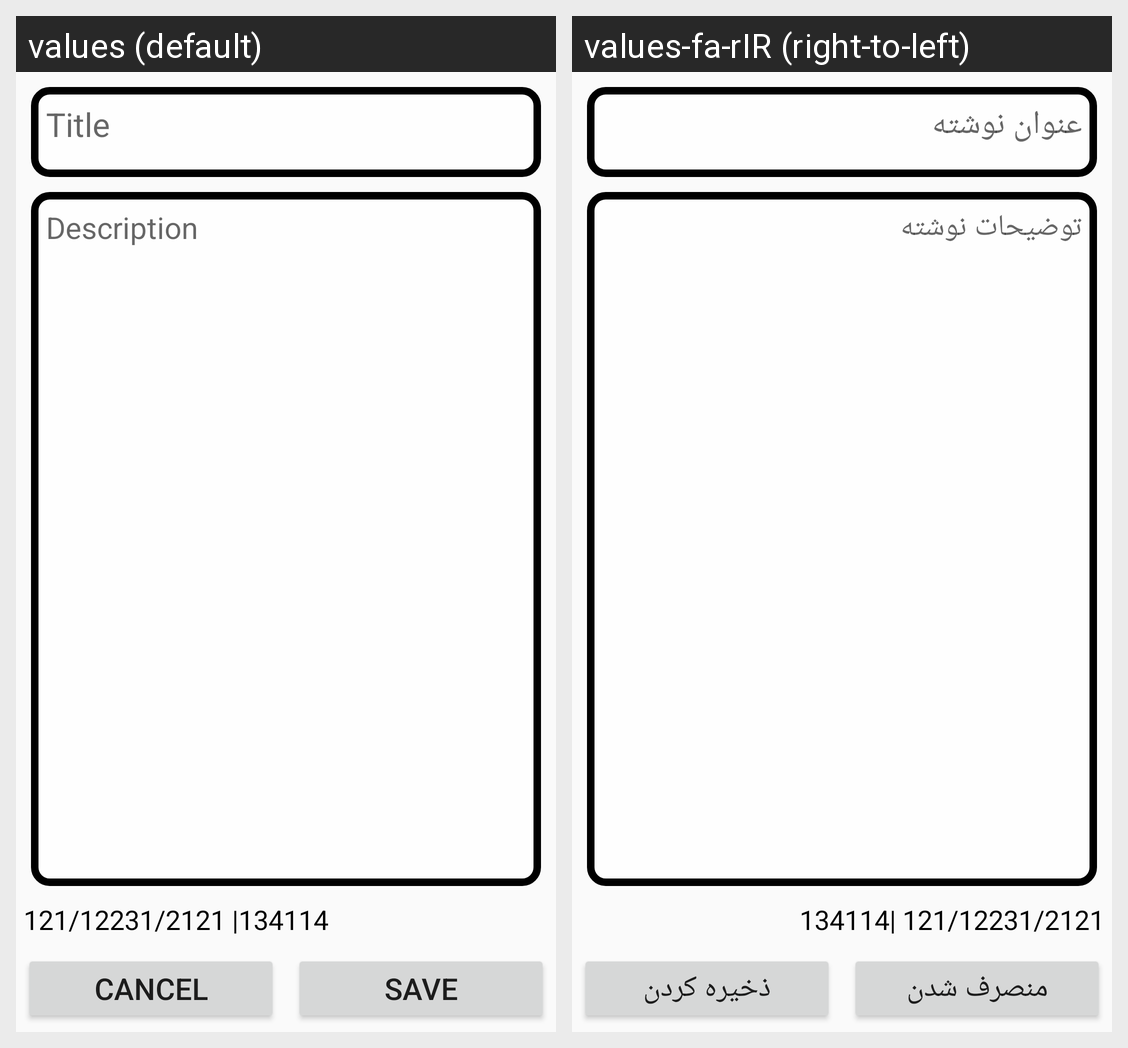

Strings drawn on this Android screen and how each of the app's shown locales translates them:
Android screen res/layout/activity_add_notes.xml rendered under 2 locales, left to right: values (default), values-fa-rIR (right-to-left). Device: Nexus 5 (rendered at 1080×1920; each locale shown at half size, 540×960, under a caption strip naming it); theme Theme.Notepads.
Strings drawn on this screen, with the default value and each locale's value (text and hints the layout hard-codes, and strings that could not be matched under every locale, appear in the picture but are not listed):

Title
  values: Title
  values-fa-rIR: عنوان نوشته

Description
  values: Description
  values-fa-rIR: توضیحات نوشته

cancel
  values: Cancel
  values-fa-rIR: منصرف شدن

save
  values: save
  values-fa-rIR: ذخیره کردن
